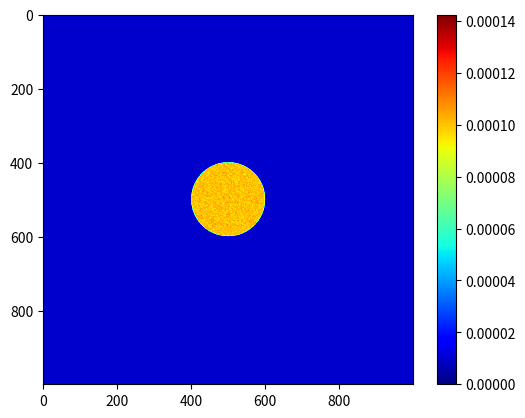

Generate this figure with matplotlib: (Note: this script raises an exception after producing the figure.)
import numpy as np
import matplotlib.pyplot as plt

'''
zeta: vertical verticity
psi: stream function
'''

def init2d(params):
    Nx = params['Nx']
    init_type = params['init_type']
    
    zeta = np.zeros((Nx, Nx))

    if init_type == 1:
        # Initial condition 1: background isotropic low vorticity with central high vorticity
        zeta_bg = 1e-5
        zeta_central = 1e-4
        central_ratio = 0.1
        zeta.fill(zeta_bg)
        for i in range(Nx):
            for j in range(Nx):
                if (i - Nx//2)**2 + (j - Nx//2)**2 <= (Nx*central_ratio)**2:
                    zeta[i, j] = zeta_central + np.random.normal(0, 1e-5)

    return zeta

def solver_psi(zeta, Nx, dx, laplace_tol):
    psi = np.zeros((Nx, Nx))
    psi_new = np.zeros((Nx, Nx))

    while True:
        # inner points
        psi_new[1:-1, 1:-1] = 0.25 * (psi[:-2, 1:-1] + psi[2:, 1:-1] + psi[1:-1, :-2] + psi[1:-1, 2:] - dx**2 * zeta[1:-1, 1:-1])
        # boundary points
        psi_new[0, 1:-1] = 0.25 * (psi[-1, 1:-1] + psi[1, 1:-1] + psi[0, :-2] + psi[0, 2:] - dx**2 * zeta[0, 1:-1])
        psi_new[-1, 1:-1] = 0.25 * (psi[-2, 1:-1] + psi[0, 1:-1] + psi[-1, :-2] + psi[-1, 2:] - dx**2 * zeta[-1, 1:-1])
        psi_new[1:-1, 0] = 0.25 * (psi[:-2, 0] + psi[2:, 0] + psi[1:-1, -1] + psi[1:-1, 1] - dx**2 * zeta[1:-1, 0])
        psi_new[1:-1, -1] = 0.25 * (psi[:-2, -1] + psi[2:, -1] + psi[1:-1, -2] + psi[1:-1, 0] - dx**2 * zeta[1:-1, -1])
        if np.max(np.abs(psi_new - psi)) < laplace_tol:
            break
        psi = psi_new
        
    return psi

def get_velocity(psi, Nx, dx):
    u = np.zeros((Nx, Nx))
    v = np.zeros((Nx, Nx))

    # inner points
    u[1:-1, 1:-1] = (psi[1:-1, 2:] - psi[1:-1, :-2]) / (2 * dx)
    v[1:-1, 1:-1] = (psi[:-2, 1:-1] - psi[2:, 1:-1]) / (2 * dx)

    # boundary points
    u[0, 1:-1] = (psi[0, 2:] - psi[0, :-2]) / (2 * dx)
    u[-1, 1:-1] = (psi[-1, 2:] - psi[-1, :-2]) / (2 * dx)
    u[1:-1, 0] = (psi[:-2, 0] - psi[2:, 0]) / (2 * dx)
    u[1:-1, -1] = (psi[:-2, -1] - psi[2:, -1]) / (2 * dx)
    v[0, 1:-1] = (psi[:-2, 0] - psi[2:, 0]) / (2 * dx)
    v[-1, 1:-1] = (psi[0, 1:-1] - psi[-2, 1:-1]) / (2 * dx)
    v[1:-1, 0] = (psi[1:-1, -1] - psi[1:-1, -2]) / (2 * dx)
    v[1:-1, -1] = (psi[1:-1, 0] - psi[1:-1, -2]) / (2 * dx)

    return u, v

def advect_zeta(zeta, u, v, Nx, dx, dt):
    zeta_new = np.zeros((Nx, Nx))

    # inner points
    zeta_new[1:-1, 1:-1] = zeta[1:-1, 1:-1] - \
        dt * (u[1:-1, 1:-1] * (zeta[1:-1, 2:] - zeta[1:-1, :-2]) / (2 * dx) + \
            v[1:-1, 1:-1] * (zeta[:-2, 1:-1] - zeta[2:, 1:-1]) / (2 * dx))
    
    # boundary points
    zeta_new[0, 1:-1] = zeta[0, 1:-1] - \
        dt * (u[0, 1:-1] * (zeta[0, 2:] - zeta[0, :-2]) / (2 * dx) + \
            v[0, 1:-1] * (zeta[-1, 1:-1] - zeta[1, 1:-1]) / (2 * dx))
    zeta_new[-1, 1:-1] = zeta[-1, 1:-1] - \
        dt * (u[-1, 1:-1] * (zeta[-1, 2:] - zeta[-1, :-2]) / (2 * dx) + \
            v[-1, 1:-1] * (zeta[-2, 1:-1] - zeta[0, 1:-1]) / (2 * dx))
    zeta_new[1:-1, 0] = zeta[1:-1, 0] - \
        dt * (u[1:-1, 0] * (zeta[1:-1, 1] - zeta[1:-1, -1]) / (2 * dx) + \
            v[1:-1, 0] * (zeta[:-2, 0] - zeta[2:, 0]) / (2 * dx))
    zeta_new[1:-1, -1] = zeta[1:-1, -1] - \
        dt * (u[1:-1, -1] * (zeta[1:-1, 0] - zeta[1:-1, -2]) / (2 * dx) + \
            v[1:-1, -1] * (zeta[:-2, -1] - zeta[2:, -1]) / (2 * dx))

    return zeta_new

def model_run(zeta, params):
    dx = params['dx']
    Nx = params['Nx']
    dt = params['dt']
    Nt = params['Nt']
    laplace_tol = params['laplace_tol']

    for t in range(Nt):
        psi = solver_psi(zeta, Nx, dx, laplace_tol)
        u,v = get_velocity(psi, Nx, dx)
        zeta = advect_zeta(zeta, u, v, Nx, dx, dt)
        visualize(zeta, u,v, t)

def visualize(zeta, u,v, nt):
    plt.figure()
    plt.imshow(zeta, cmap='jet')
    plt.colorbar()
    plt.savefig(f"figures/{nt}.jpg")

    plt.figure()
    plt.quiver(u[::20, ::20], v[::20, ::20])
    plt.savefig(f"figures/velocity_{nt}.jpg")

def main():
    params = {
        'dx': 1e3,
        'Nx': 1000,
        'dt': 10,
        'Nt': 1000,
        'init_type': 1,
        'laplace_tol': 1e-6
    }
    
    zeta = init2d(params)

    model_run(zeta, params)

if __name__ == '__main__':
    main()